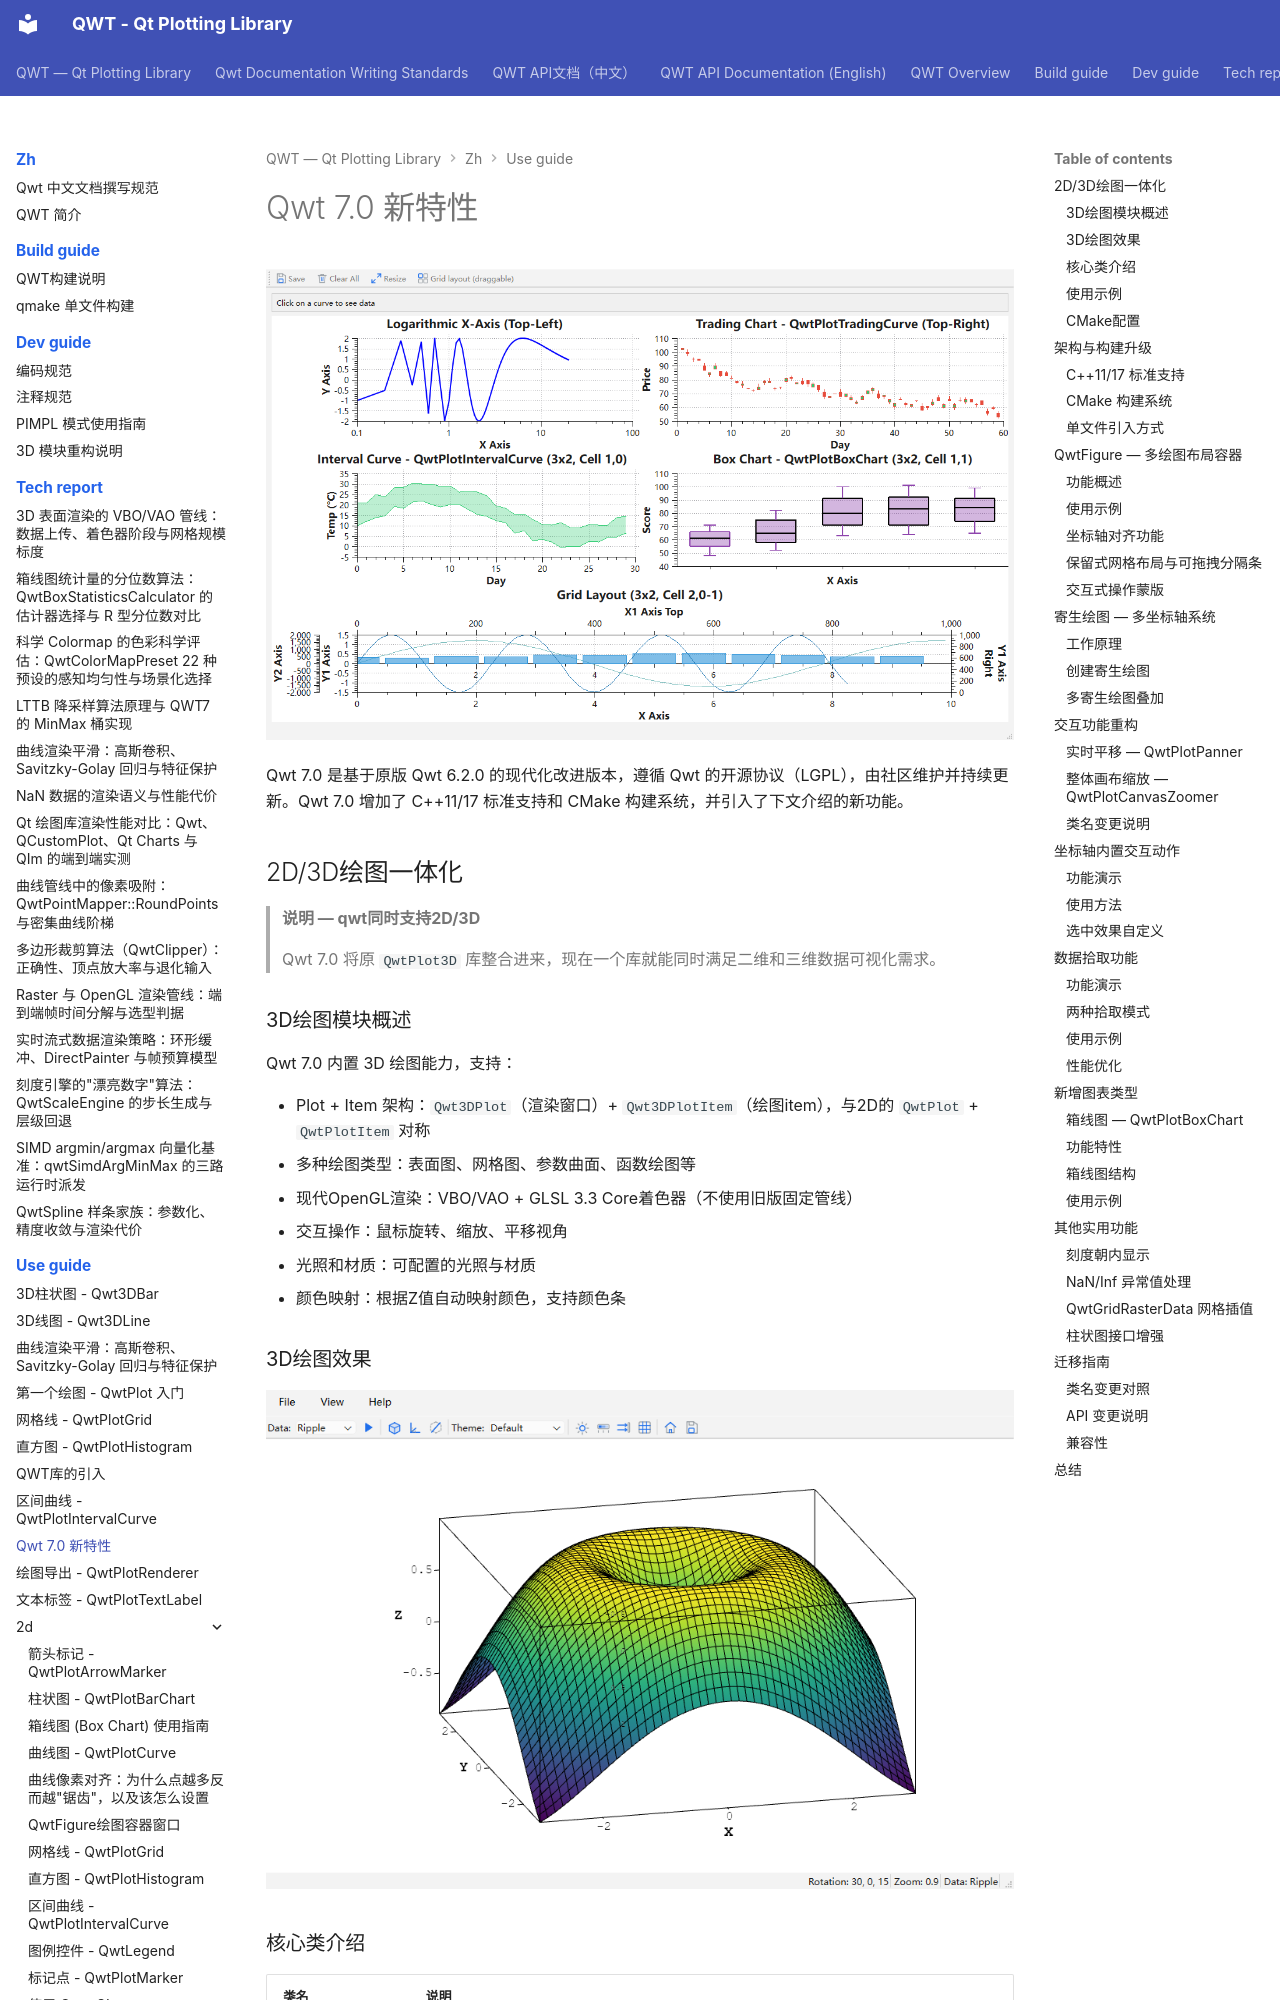

repository: czyt1988/QWT · page: zh/use-guide/qwt7-new-features/index.html · generator: mkdocs

# Qwt 7.0 新特性

![qwt_figure](../../assets/screenshots/qwt_figure.png)

Qwt 7.0 是基于原版 Qwt 6.2.0 的现代化改进版本，遵循 Qwt 的开源协议（LGPL），由社区维护并持续更新。Qwt 7.0 增加了 C++11/17 标准支持和 CMake 构建系统，并引入了下文介绍的新功能。

## 2D/3D绘图一体化

> **说明 — qwt同时支持2D/3D**
>
> Qwt 7.0 将原 `QwtPlot3D` 库整合进来，现在一个库就能同时满足二维和三维数据可视化需求。

### 3D绘图模块概述

Qwt 7.0 内置 3D 绘图能力，支持：

- Plot + Item 架构：`Qwt3DPlot`（渲染窗口）+ `Qwt3DPlotItem`（绘图item），与2D的 `QwtPlot` + `QwtPlotItem` 对称
- 多种绘图类型：表面图、网格图、参数曲面、函数绘图等
- 现代OpenGL渲染：VBO/VAO + GLSL 3.3 Core着色器（不使用旧版固定管线）
- 交互操作：鼠标旋转、缩放、平移视角
- 光照和材质：可配置的光照与材质
- 颜色映射：根据Z值自动映射颜色，支持颜色条

### 3D绘图效果

![simpleplot3D](../../assets/screenshots-3D/simpleplot3D.png)

### 核心类介绍

| 类名 | 说明 |
|------|------|
| `Qwt3DPlot` | 3D渲染窗口（QOpenGLWidget），管理GL上下文、视图、光照、坐标系统和item列表 |
| `Qwt3DPlotItem` | 所有3D绘图item的抽象基类（attach/detach/draw/hull） |
| `Qwt3DSurface` | 3D表面图item，显示连续曲面（同时支持网格和单元数据） |
| `Qwt3DFunction` | 数据生成器，根据 z = f(x, y) 数学函数生成曲面 |

> **说明 — 无命名空间**
>
> 所有3D类直接使用 `Qwt3D` 前缀定义在全局作用域（如 `Qwt3DPlot`、`Qwt3DSurface`）。不再有 `namespace Qwt3D`。
